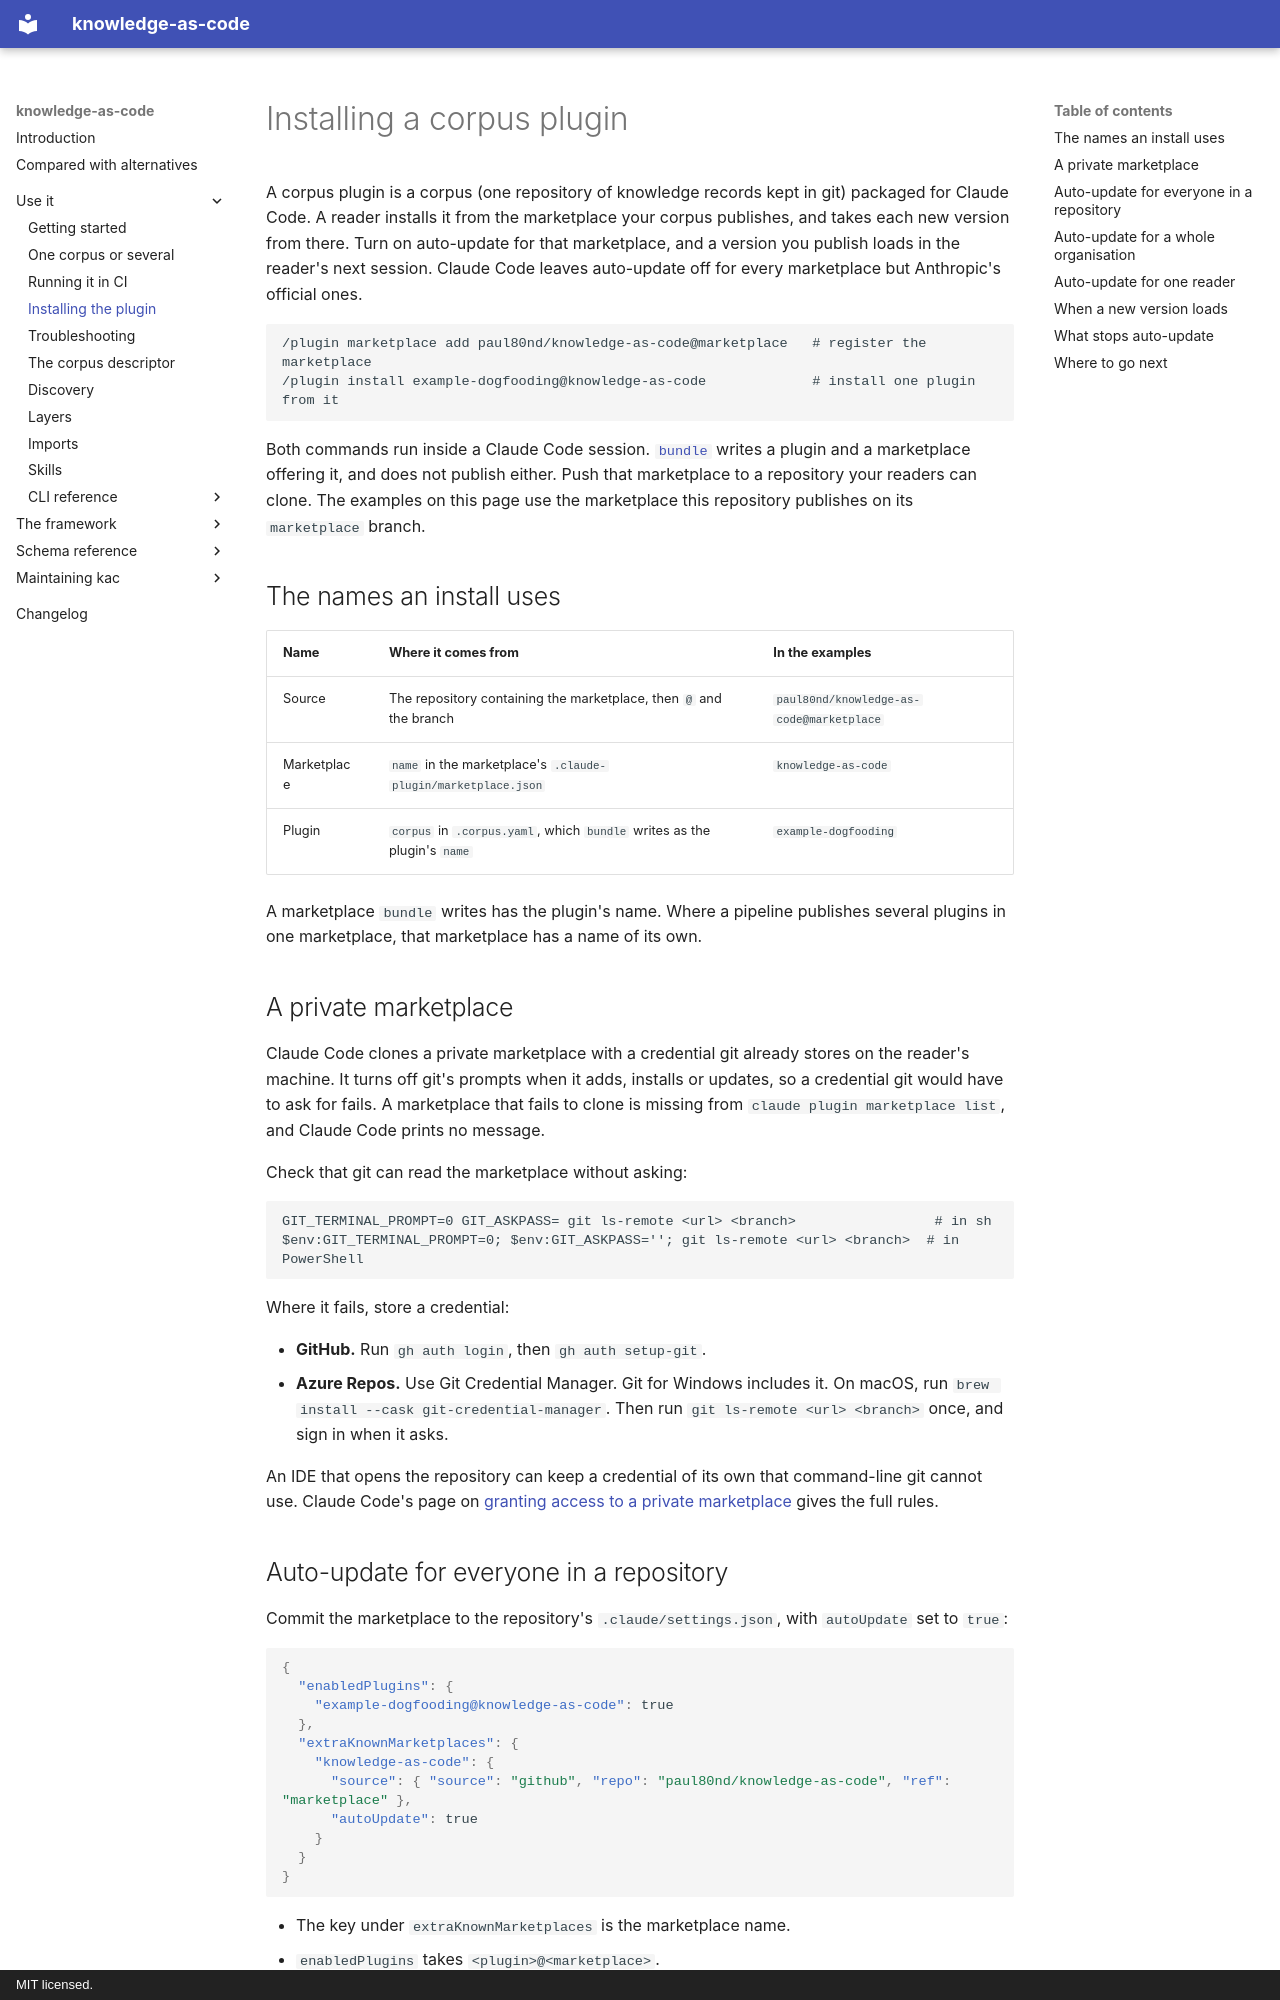

repository: paul80nd/knowledge-as-code · page: use/installing-a-plugin/index.html · generator: mkdocs · copyright: MIT licensed.

# Installing a corpus plugin

A corpus plugin is a corpus (one repository of knowledge records kept in git) packaged for Claude Code. A reader
installs it from the marketplace your corpus publishes, and takes each new version from there. Turn on auto-update for
that marketplace, and a version you publish loads in the reader's next session. Claude Code leaves auto-update off for
every marketplace but Anthropic's official ones.

```
/plugin marketplace add paul80nd/knowledge-as-code@marketplace   # register the marketplace
/plugin install example-dogfooding@knowledge-as-code             # install one plugin from it
```

Both commands run inside a Claude Code session. [`bundle`](cli/bundle.md) writes a plugin and a marketplace offering
it, and does not publish either. Push that marketplace to a repository your readers can clone. The examples on this
page use the marketplace this repository publishes on its `marketplace` branch.

## The names an install uses

| Name        | Where it comes from                                                      | In the examples                          |
|-------------|--------------------------------------------------------------------------|------------------------------------------|
| Source      | The repository containing the marketplace, then `@` and the branch       | `paul80nd/knowledge-as-code@marketplace` |
| Marketplace | `name` in the marketplace's `.claude-plugin/marketplace.json`            | `knowledge-as-code`                      |
| Plugin      | `corpus` in `.corpus.yaml`, which `bundle` writes as the plugin's `name` | `example-dogfooding`                     |

A marketplace `bundle` writes has the plugin's name. Where a pipeline publishes several plugins in one marketplace,
that marketplace has a name of its own.

## A private marketplace

Claude Code clones a private marketplace with a credential git already stores on the reader's machine. It turns off
git's prompts when it adds, installs or updates, so a credential git would have to ask for fails. A marketplace that
fails to clone is missing from `claude plugin marketplace list`, and Claude Code prints no message.

Check that git can read the marketplace without asking:

```
GIT_TERMINAL_PROMPT=0 GIT_ASKPASS= git ls-remote <url> <branch>                 # in sh
$env:GIT_TERMINAL_PROMPT=0; $env:GIT_ASKPASS=''; git ls-remote <url> <branch>  # in PowerShell
```

Where it fails, store a credential:

* **GitHub.** Run `gh auth login`, then `gh auth setup-git`.
* **Azure Repos.** Use Git Credential Manager. Git for Windows includes it. On macOS, run
  `brew install --cask git-credential-manager`. Then run `git ls-remote <url> <branch>` once, and sign in when it asks.

An IDE that opens the repository can keep a credential of its own that command-line git cannot use. Claude Code's
page on [granting access to a private
marketplace](https://code.claude.com/docs/en/plugins/host-marketplace#grant-access-to-a-private-marketplace) gives the
full rules.
